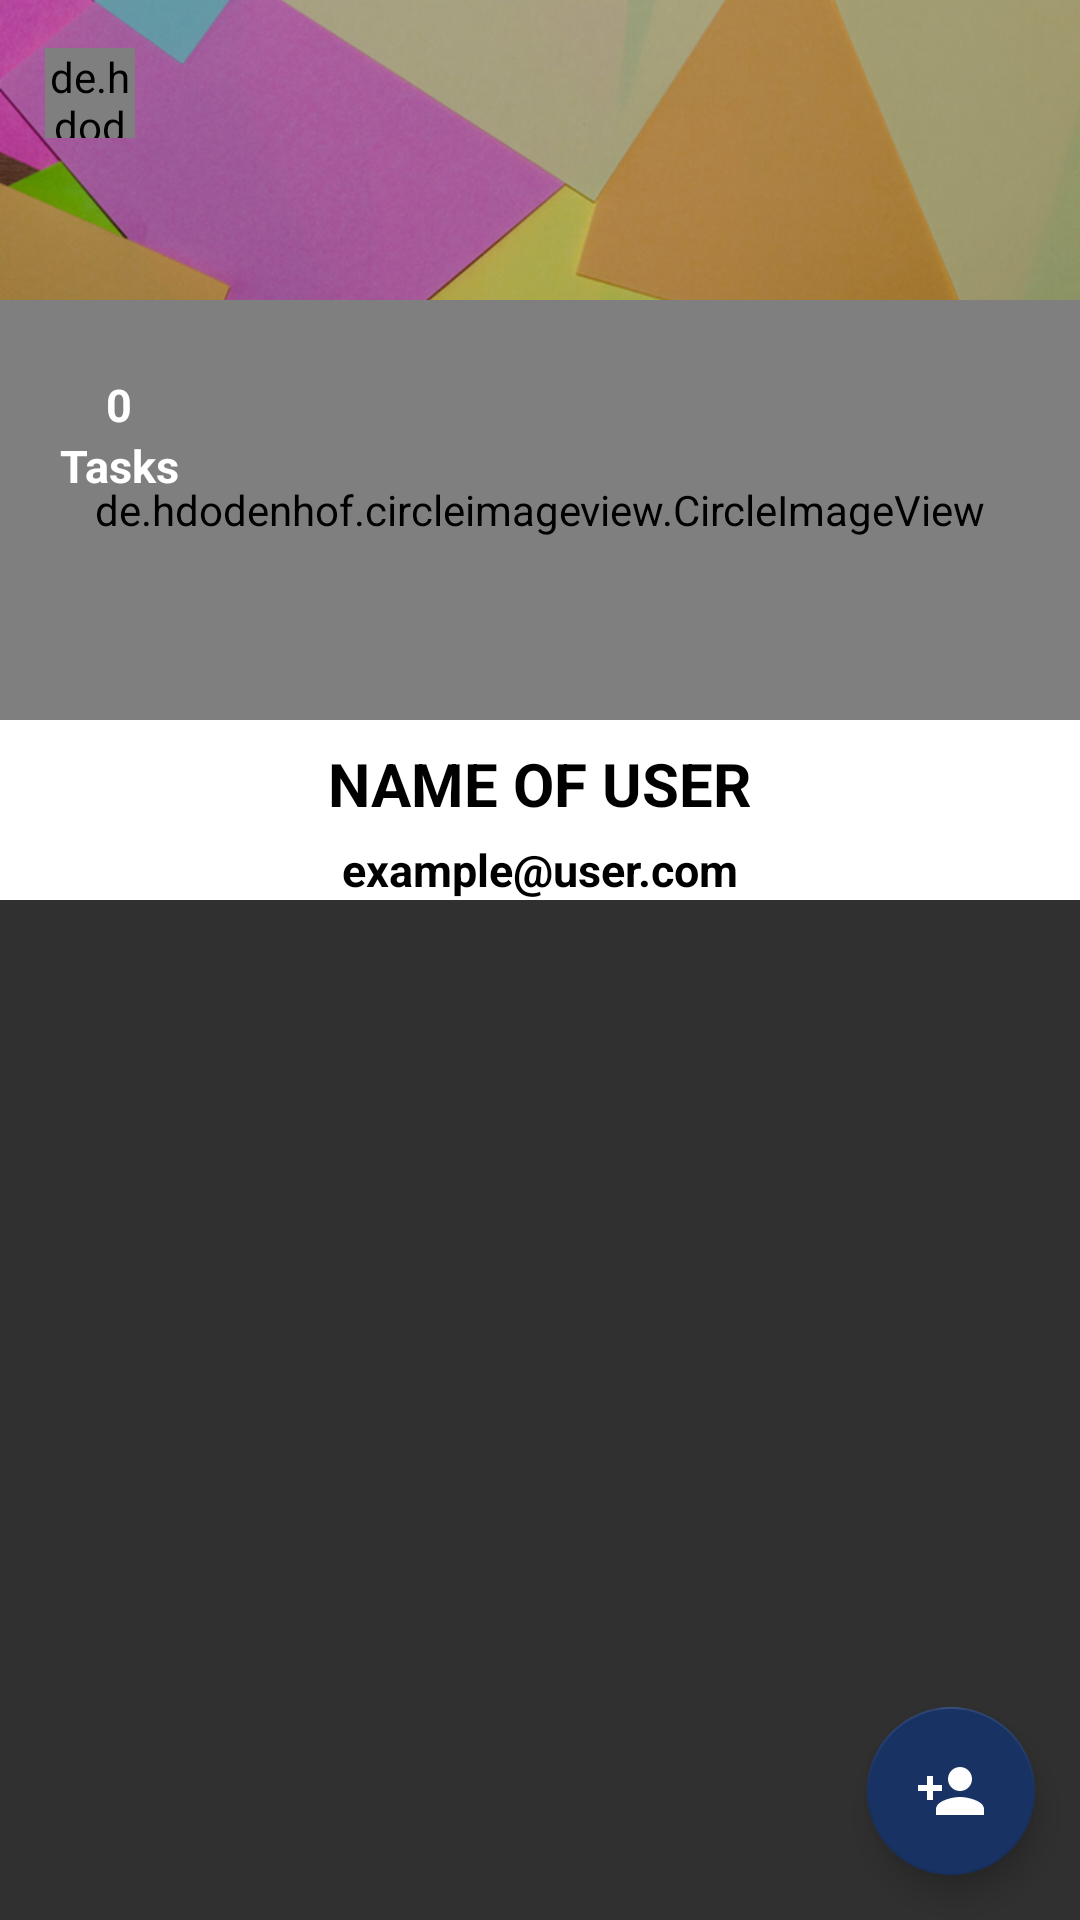

Produce the Android XML layout that renders to this screen, including the resource entries it uses.
<!-- AndroidManifest.xml: application theme Theme.WhatsMyTask -->
<!-- res/layout/activity_session.xml -->
<?xml version="1.0" encoding="utf-8"?>
<androidx.coordinatorlayout.widget.CoordinatorLayout xmlns:android="http://schemas.android.com/apk/res/android"
    xmlns:app="http://schemas.android.com/apk/res-auto"
    xmlns:tools="http://schemas.android.com/tools"
    android:layout_width="match_parent"
    android:layout_height="match_parent"
    tools:context=".activities.ProfileActivity">

    <com.google.android.material.appbar.AppBarLayout
        android:layout_width="wrap_content"
        android:layout_height="300dp"
        android:background="@color/white">

        <com.google.android.material.appbar.CollapsingToolbarLayout
            android:layout_width="match_parent"
            android:layout_height="match_parent"
            app:layout_scrollFlags="scroll|exitUntilCollapsed">

            <FrameLayout
                android:layout_width="match_parent"
                android:layout_height="match_parent">

                <View
                    android:layout_width="match_parent"
                    android:layout_height="200dp"
                    android:background="@color/black"/>

                
                <ImageView
                    android:layout_width="match_parent"
                    android:layout_height="200dp"
                    android:src="@drawable/notepaper"
                    android:scaleType="centerCrop"
                    android:alpha="0.8"
                    android:transitionName="@string/transition_picture"
                    />

                <de.hdodenhof.circleimageview.CircleImageView
                    android:id="@+id/circleImageViewProfile"
                    android:layout_width="match_parent"
                    android:layout_height="140dp"
                    android:src="@drawable/ic_person_white"
                    app:civ_circle_background_color="@color/darkGray"
                    android:layout_marginTop="100dp"
                    app:civ_border_color="@color/white"
                    app:civ_border_width="5dp"
                    />

                

                <LinearLayout
                    android:layout_width="wrap_content"
                    android:layout_height="wrap_content"
                    android:orientation="vertical"
                    android:layout_gravity="center|left"
                    android:gravity="center"
                    android:layout_marginLeft="20dp"
                    android:layout_marginBottom="5dp">

                    <TextView
                        android:id="@+id/textTaskView"
                        android:layout_width="wrap_content"
                        android:layout_height="wrap_content"
                        android:text="0"
                        android:textColor="@color/white"
                        android:textStyle="bold"
                        android:textSize="15dp"/>

                    <TextView
                        android:layout_width="wrap_content"
                        android:layout_height="wrap_content"
                        android:text="Tasks"
                        android:textColor="@color/white"
                        android:textStyle="bold"
                        android:textSize="15dp"/>


                </LinearLayout>


                

                <LinearLayout
                    android:layout_width="match_parent"
                    android:layout_height="wrap_content"
                    android:orientation="vertical"
                    android:gravity="center"
                    android:layout_gravity="center|bottom">


                    <TextView
                        android:id="@+id/textViewName"
                        android:layout_width="wrap_content"
                        android:layout_height="wrap_content"
                        android:text="NAME OF USER"
                        android:textColor="@color/black"
                        android:textStyle="bold"
                        android:textSize="20dp"/>

                    <TextView
                        android:id="@+id/textViewEmail"
                        android:layout_width="wrap_content"
                        android:layout_height="wrap_content"
                        android:text="example@user.com"
                        android:textColor="@color/black"
                        android:textStyle="bold"
                        android:textSize="15dp"
                        android:layout_marginTop="5dp"/>


                </LinearLayout>

                <LinearLayout
                    android:layout_width="wrap_content"
                    android:layout_height="wrap_content"
                    android:orientation="horizontal"
                    android:gravity="center"
                    android:layout_gravity="right"
                    android:layout_marginTop="8dp"
                    android:layout_marginRight="8dp">

                    <ImageView
                        android:id="@+id/imageViewEditProfile"
                        android:layout_width="35dp"
                        android:layout_height="35dp"
                        android:src="@drawable/ic_edit"/>


                </LinearLayout>


            </FrameLayout>

        </com.google.android.material.appbar.CollapsingToolbarLayout>

    </com.google.android.material.appbar.AppBarLayout>

    
    <androidx.core.widget.NestedScrollView
        android:layout_width="match_parent"
        android:layout_height="match_parent"
        app:layout_behavior="@string/appbar_scrolling_view_behavior"
        android:layout_marginTop="20dp">



            <androidx.recyclerview.widget.RecyclerView
                android:id="@+id/recyclerViewUserFriends"
                android:layout_width="match_parent"
                android:layout_height="match_parent"
                />


    </androidx.core.widget.NestedScrollView>


    <com.google.android.material.floatingactionbutton.FloatingActionButton
        android:id="@+id/fabAddFriend"
        android:layout_width="wrap_content"
        android:layout_height="wrap_content"
        android:layout_gravity="bottom|right"
        android:layout_margin="15dp"
        android:src="@drawable/ic_add_person"
        app:backgroundTint="@color/blue"/>


    <de.hdodenhof.circleimageview.CircleImageView
        android:id="@+id/circleImageBack"
        android:layout_width="30dp"
        android:layout_height="30dp"
        android:src="@drawable/ic_arrow_back"
        android:layout_marginTop="16dp"
        android:layout_marginLeft="15dp"
        />

</androidx.coordinatorlayout.widget.CoordinatorLayout>
<!-- resources referenced by this layout -->
<resources>
  <color name="black">#FF000000</color>
  <color name="blue">#183263</color>
  <color name="darkGray">#BA696B6E</color>
  <color name="white">#FFFFFFFF</color>
  <!-- drawable ic_add_person (drawable) -->
  <vector android:height="50dp" android:tint="#FFFFFF"
      android:viewportHeight="24" android:viewportWidth="24"
      android:width="50dp" xmlns:android="http://schemas.android.com/apk/res/android">
      <path android:fillColor="@android:color/white" android:pathData="M15,12c2.21,0 4,-1.79 4,-4s-1.79,-4 -4,-4 -4,1.79 -4,4 1.79,4 4,4zM6,10L6,7L4,7v3L1,10v2h3v3h2v-3h3v-2L6,10zM15,14c-2.67,0 -8,1.34 -8,4v2h16v-2c0,-2.66 -5.33,-4 -8,-4z"/>
  </vector>
  <!-- drawable ic_arrow_back (drawable) -->
  <vector android:height="50dp" android:tint="#FFFF"
      android:viewportHeight="24" android:viewportWidth="24"
      android:width="50dp" xmlns:android="http://schemas.android.com/apk/res/android">
      <path android:fillColor="@android:color/white" android:pathData="M17.77,3.77l-1.77,-1.77l-10,10l10,10l1.77,-1.77l-8.23,-8.23z"/>
  </vector>
  <!-- drawable notepaper: png bitmap (drawable-hdpi, 775791 bytes) -->
  <string name="transition_picture">transitionnamepicture</string>
  <style name="Theme.WhatsMyTask" parent="Theme.AppCompat">
          
          <item name="colorPrimary">@color/blue</item>
          <item name="colorPrimaryVariant">@color/blue</item>
          <item name="colorOnPrimary">@color/white</item>
          
          <item name="colorSecondary">@color/blue</item>
          <item name="colorSecondaryVariant">@color/blue</item>
          <item name="colorOnSecondary">@color/white</item>
          
          <item name="android:statusBarColor" tools:targetApi="l">?attr/colorPrimaryVariant</item>
          
          <item name="background">@color/teal_200</item>
  
      </style>
  <color name="teal_200">#1B7BCF</color>
</resources>
